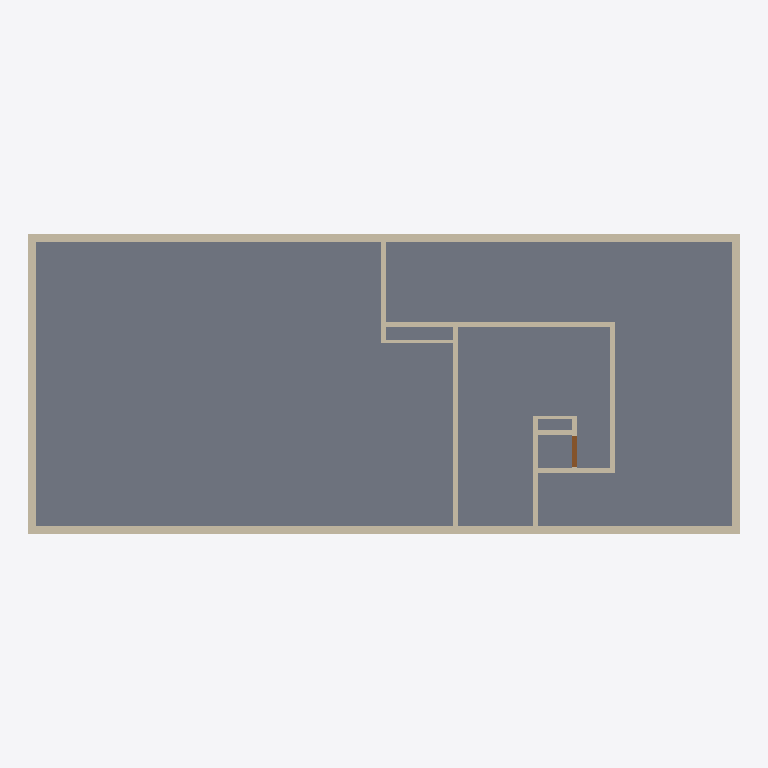
Plan cut of the same IFC building model at storey 'Storey -3.5' (level -3.51 m, cut at -2.11 m), seen from above with north up, elements coloured by IFC class: 18 walls (beige), 1 slab (grey), 1 door (brown). Cut surfaces are drawn darker.
Extent 32.8 m × 13.8 m × 14.3 m (x, y, z). Storeys (5): Storey -3.5 at -3.51 m; Storey 0.0 at 0.00 m; Storey 3.4 at 3.38 m; Storey 6.8 at 6.76 m; Storey 9.8 at 9.76 m. Elements (150): 84 IfcWallStandardCase, 34 IfcWindow, 27 IfcDoor, 5 IfcSlab.

HEADER;
FILE_DESCRIPTION(('ViewDefinition [CoordinationView]'),'2;1');
FILE_NAME('IFC_Beispielebäude_201106_abstractBIM.ifc','2021-04-19T09:35:43',('AbstractBIMService'),('AbstractBIM'),'AbstractBIMNormalizer_master5aa11292-buiild275','AbstractBIMNormalizer_master5aa11292-buiild275','');
FILE_SCHEMA(('IFC2X3'));
ENDSEC;
DATA;
#20=IFCPROJECT('1r39W9e5L7WffKJNp56xii',#5,'SIA 4010 Beispielgebäude',$,$,$,$,(#11),#19);
#27=IFCSITE('2SgG$eeF8Hwx4d0aAi40G6',#5,'Site 1',$,$,#26,$,$,.ELEMENT.,$,$,$,$,$);
#32=IFCBUILDING('2SgHl8eF8Hwx4d0aAi40G6',#5,'Neu Gebäude',$,$,#31,$,$,.ELEMENT.,$,$,$);
#37=IFCBUILDINGSTOREY('2SgJDqeF8Hwx4d0aAi40G6',#5,'Storey -3.5',$,$,#36,$,$,.ELEMENT.,-3.5100000000000002);
#827=IFCBUILDINGSTOREY('2ShzKSeF8Hwx4d0aAi40G6',#5,'Storey 0.0',$,$,#826,$,$,.ELEMENT.,0.0);
#2235=IFCBUILDINGSTOREY('2Sla7OeF8Hwx4d0aAi40G6',#5,'Storey 3.4',$,$,#2234,$,$,.ELEMENT.,3.38);
#3490=IFCBUILDINGSTOREY('2Sp216eF8Hwx4d0aAi40G6',#5,'Storey 6.8',$,$,#3489,$,$,.ELEMENT.,6.76);
#4811=IFCBUILDINGSTOREY('2St3lyeF8Hwx4d0aAi40G6',#5,'Storey 9.8',$,$,#4810,$,$,.ELEMENT.,9.76);
#793=IFCSLAB('2ShuRoeF8Hwx4d0aAi40G6',#5,'Base Plate',$,'Base Plate',#783,#792,$,.BASESLAB.);
#644=IFCWALLSTANDARDCASE('2ShiU0eF8Hwx4d0aAi40G6',#5,'Wall Exterior',$,$,#631,#643,$);
#701=IFCWALLSTANDARDCASE('2Shn9seF8Hwx4d0aAi40G6',#5,'Wall Exterior',$,$,#693,#700,$);
#674=IFCWALLSTANDARDCASE('2ShkqAeF8Hwx4d0aAi40G6',#5,'Wall Exterior',$,$,#663,#673,$);
#732=IFCWALLSTANDARDCASE('2ShpYWeF8Hwx4d0aAi40G6',#5,'Wall Exterior',$,$,#720,#731,$);
#279=IFCWALLSTANDARDCASE('2SgwlMeF8Hwx4d0aAi40G6',#5,'Wall Interior',$,$,#266,#278,$);
#440=IFCWALLSTANDARDCASE('2ShI2IeF8Hwx4d0aAi40G6',#5,'Wall Interior',$,$,#429,#439,$);
#498=IFCWALLSTANDARDCASE('2ShMoCeF8Hwx4d0aAi40G6',#5,'Wall Interior',$,$,#487,#497,$);
#527=IFCWALLSTANDARDCASE('2ShPB0eF8Hwx4d0aAi40G6',#5,'Wall Interior',$,$,#516,#526,$);
#469=IFCWALLSTANDARDCASE('2ShKOSeF8Hwx4d0aAi40G6',#5,'Wall Interior',$,$,#458,#468,$);
#217=IFCWALLSTANDARDCASE('2Sgh__eF8Hwx4d0aAi40G6',#5,'Wall Interior',$,$,#203,#216,$);
#584=IFCWALLSTANDARDCASE('2ShToKeF8Hwx4d0aAi40G6',#5,'Wall Interior',$,$,#574,#583,$);
#308=IFCWALLSTANDARDCASE('2SgzDoeF8Hwx4d0aAi40G6',#5,'Wall Interior',$,$,#297,#307,$);
#248=IFCWALLSTANDARDCASE('2SgkbieF8Hwx4d0aAi40G6',#5,'Wall Interior',$,$,#235,#247,$);
#556=IFCWALLSTANDARDCASE('2ShRUqeF8Hwx4d0aAi40G6',#5,'Wall Interior',$,$,#545,#555,$);
#814=IFCDOOR('2ShxA0eF8Hwx4d0aAi40G6',#5,'Door Interior',$,$,#804,#813,$,$,$);
#397=IFCWALLSTANDARDCASE('2Sh4BGeF8Hwx4d0aAi40G6',#5,'Wall Interior',$,$,#386,#396,$);
#368=IFCWALLSTANDARDCASE('2Sh1qKeF8Hwx4d0aAi40G6',#5,'Wall Interior',$,$,#357,#367,$);
#339=IFCWALLSTANDARDCASE('2Sg$VueF8Hwx4d0aAi40G6',#5,'Wall Interior',$,$,#327,#338,$);
#613=IFCWALLSTANDARDCASE('2ShfzEeF8Hwx4d0aAi40G6',#5,'Wall Interior',$,$,#602,#612,$);
ENDSEC;
